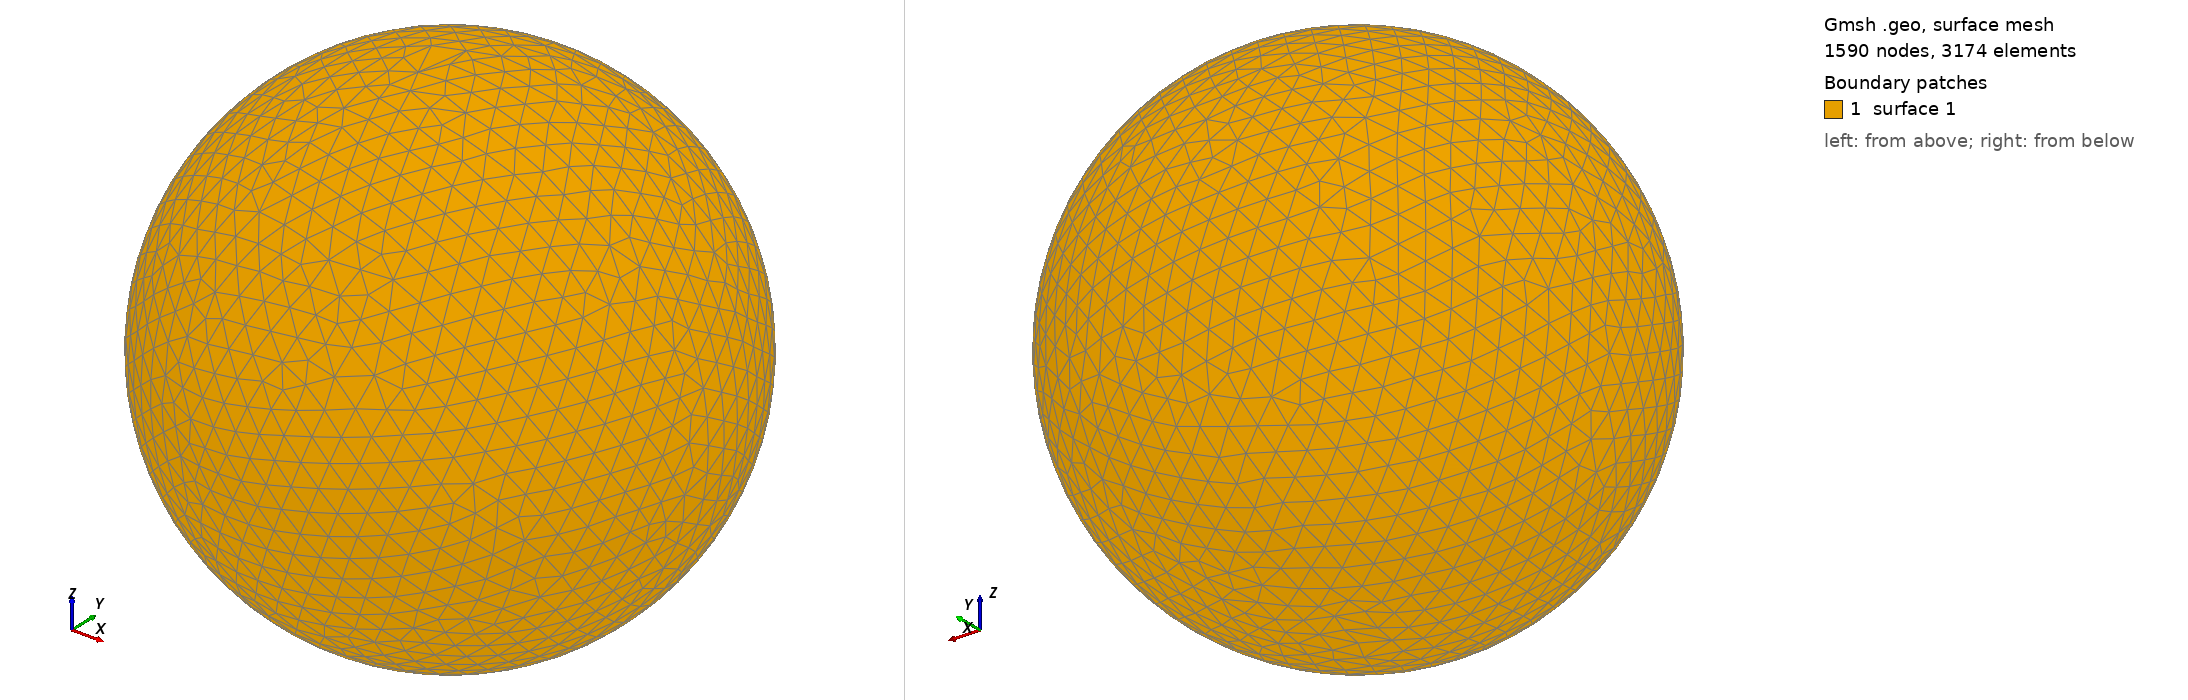

Gmsh geometry script, surface-meshed: 1590 nodes, 3174 surface elements. Boundary patches (legend numbers): 1 surface 1. Left view from above one corner, right view from below the opposite corner. The script declares no physical surfaces, so the legend lists its geometric surfaces. The drawing asked Gmsh for element sizes between 1% and 20% of the model's largest extent; the script's own settings can give other sizes.

=== shot1993.geo (drawn) ===
SetFactory("OpenCASCADE");
Point(1) = {0,0,0,0};
Sphere(1) = {0,0,0,0.09928000};
MeshSize{ PointsOf{ Surface{:}; } } = 0.009928000;
Mesh.ElementOrder=1;
Mesh.Format=39;
